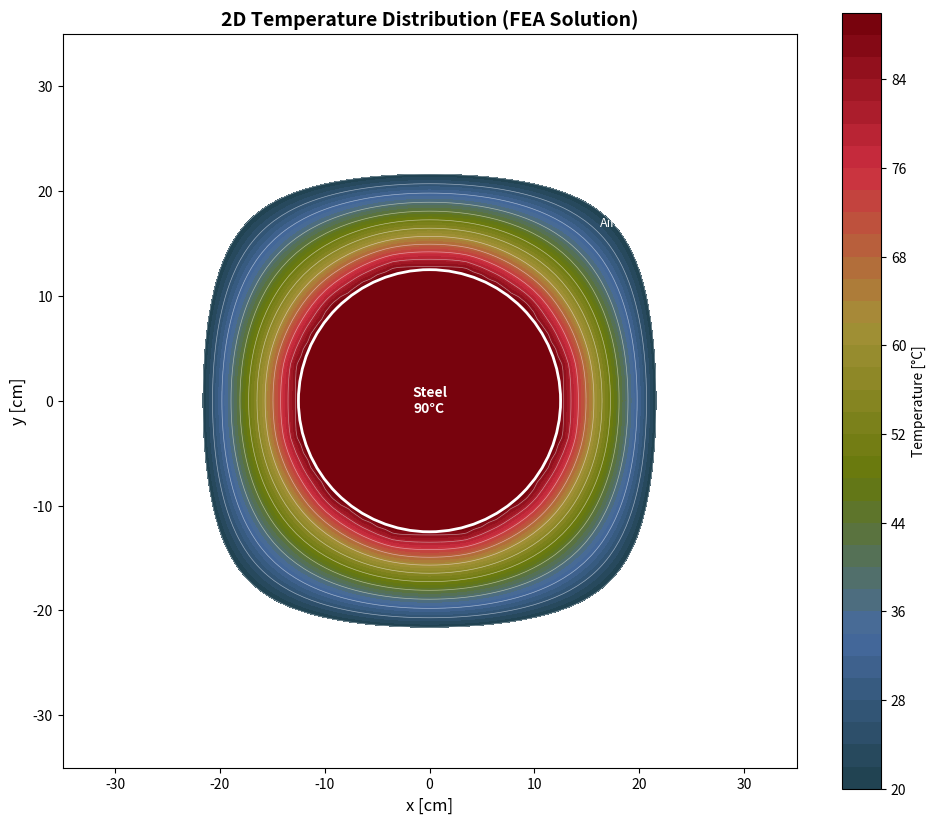
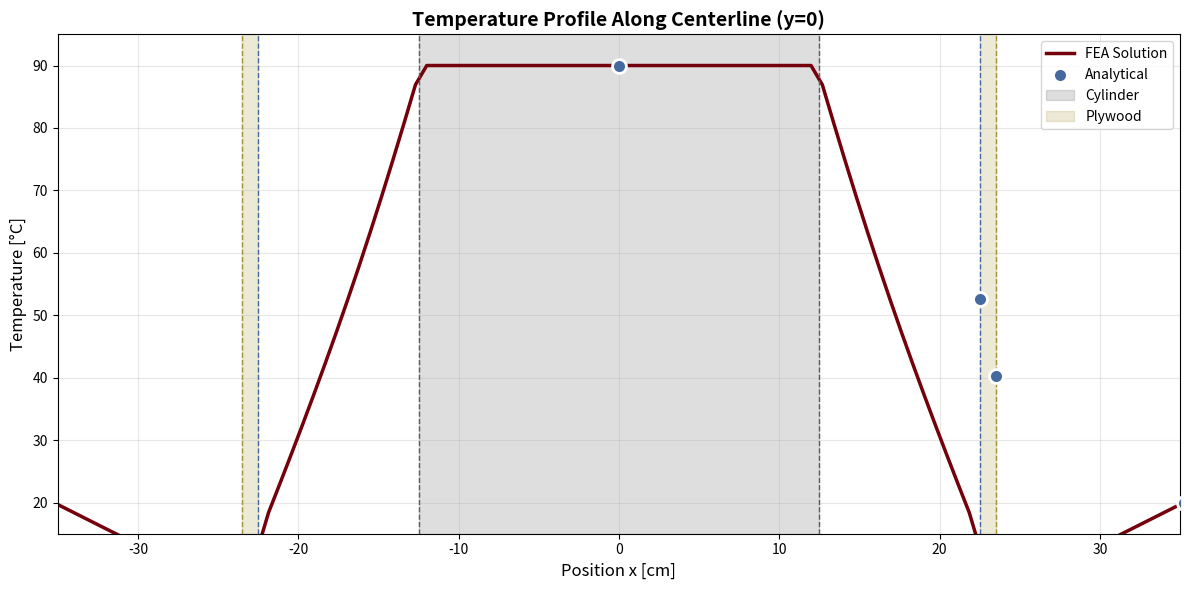
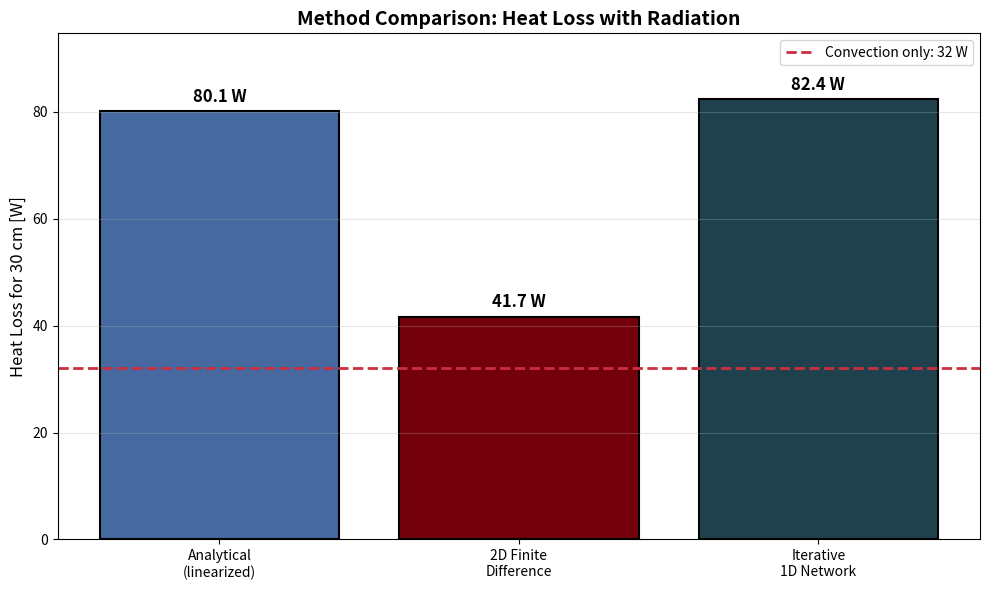
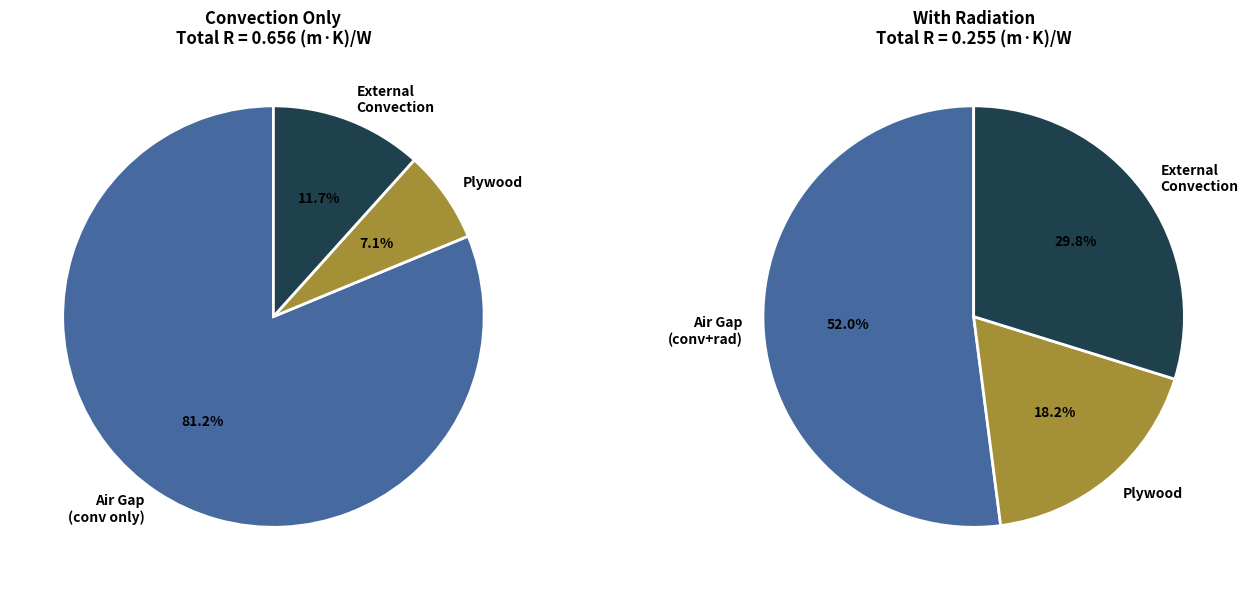

Write Python code to recreate these figures, in order.
#!/usr/bin/env python3
"""
Finite Difference Analysis of Heat Transfer from Cylinder in Square Enclosure
with Convection and Radiation Effects

Author: J.C. Vaught
"""

import numpy as np
import matplotlib.pyplot as plt
from matplotlib.patches import Circle, Rectangle
from matplotlib.colors import LinearSegmentedColormap
from scipy.sparse import diags, csr_matrix
from scipy.sparse.linalg import spsolve

# Brand colors
GARNET = '#73000A'
ATLANTIC = '#466A9F'
CONGAREE = '#1F414D'
HORSESHOE = '#65780B'
ROSE = '#CC2E40'
BLACK90 = '#363636'
BLACK70 = '#5C5C5C'
HONEYCOMB = '#A49137'

# Create custom colormap using brand colors
colors_list = [CONGAREE, ATLANTIC, HORSESHOE, HONEYCOMB, ROSE, GARNET]
brand_cmap = LinearSegmentedColormap.from_list('brand', colors_list, N=256)

# =============================================================================
# Physical Parameters
# =============================================================================
D_cyl = 0.25          # Cylinder diameter [m]
r_cyl = D_cyl / 2     # Cylinder radius [m]
delta = 0.10          # Minimum gap [m]
t_ply = 0.01          # Plywood thickness [m]
L_length = 0.30       # Analysis length [m]

T_cyl = 90.0          # Cylinder temperature [°C]
T_amb = 20.0          # Ambient temperature [°C]

# Material properties
k_air = 0.0283        # Air thermal conductivity [W/(m·K)]
k_ply = 0.12          # Plywood thermal conductivity [W/(m·K)]
h_ext = 7.0           # External convection coefficient [W/(m²·K)]

# Radiation properties
sigma = 5.67e-8       # Stefan-Boltzmann constant [W/(m²·K⁴)]
eps_steel = 0.80      # Steel emissivity
eps_ply = 0.90        # Plywood emissivity

# Geometry
w_in = 2 * (r_cyl + delta)    # Inner box width [m]
w_out = w_in + 2 * t_ply      # Outer box width [m]

print("=" * 70)
print("HEAT TRANSFER FROM CYLINDER IN SQUARE ENCLOSURE - FEA ANALYSIS")
print("=" * 70)
print(f"\nGeometry:")
print(f"  Cylinder diameter:    {D_cyl*100:.1f} cm")
print(f"  Inner box width:      {w_in*100:.1f} cm")
print(f"  Outer box width:      {w_out*100:.1f} cm")
print(f"  Air gap (minimum):    {delta*100:.1f} cm")
print(f"  Plywood thickness:    {t_ply*100:.1f} cm")

# =============================================================================
# Method 1: Analytical Solution (Resistance Network)
# =============================================================================
print("\n" + "=" * 70)
print("METHOD 1: ANALYTICAL RESISTANCE NETWORK")
print("=" * 70)

# Shape factor for cylinder in square (per unit length)
S = 2 * np.pi / np.log(1.08 * w_in / D_cyl)
print(f"\nShape factor S = {S:.3f} m⁻¹")

# Rayleigh number for natural convection
g = 9.81
beta = 3.05e-3        # 1/K at 55°C
nu = 1.82e-5          # m²/s
alpha = 2.59e-5       # m²/s
dT_est = 57           # Estimated temperature difference

Ra = g * beta * dT_est * delta**3 / (nu * alpha)
Nu = 0.046 * Ra**(1/3)
k_eff = k_air * Nu

print(f"Rayleigh number Ra = {Ra:.2e}")
print(f"Nusselt number Nu = {Nu:.2f}")
print(f"Effective conductivity k_eff = {k_eff:.4f} W/(m·K)")

# Convection resistance in air gap
R_conv = 1 / (S * k_eff)
print(f"\nConvection resistance R_conv = {R_conv:.4f} (m·K)/W")

# Radiation resistance
A1 = np.pi * D_cyl    # Cylinder surface area per unit length
A2 = 4 * w_in         # Inner box surface area per unit length

# Radiation resistance coefficient
rad_denom = (1 - eps_steel)/(eps_steel * A1) + 1/A1 + (1 - eps_ply)/(eps_ply * A2)
print(f"\nRadiation terms:")
print(f"  (1-ε₁)/(ε₁·A₁) = {(1-eps_steel)/(eps_steel*A1):.4f}")
print(f"  1/A₁ = {1/A1:.4f}")
print(f"  (1-ε₂)/(ε₂·A₂) = {(1-eps_ply)/(eps_ply*A2):.4f}")
print(f"  Sum = {rad_denom:.4f}")

# Linearized radiation coefficient
T1_K = T_cyl + 273.15
T2_K_est = 310        # Estimated inner plywood temp [K]
h_rad = sigma * (T1_K**4 - T2_K_est**4) / ((T1_K - T2_K_est) * rad_denom * A1)
R_rad = 1 / (h_rad * A1)
print(f"\nLinearized radiation coefficient h_rad = {h_rad:.2f} W/(m²·K)")
print(f"Radiation resistance R_rad = {R_rad:.4f} (m·K)/W")

# Combined air gap resistance (parallel)
R_gap = 1 / (1/R_conv + 1/R_rad)
print(f"\nCombined air gap resistance R_gap = {R_gap:.4f} (m·K)/W")

# Plywood resistance
P_in = 4 * w_in       # Inner perimeter
R_ply = t_ply / (k_ply * P_in)
print(f"Plywood resistance R_ply = {R_ply:.4f} (m·K)/W")

# External convection resistance
P_out = 4 * w_out
R_ext = 1 / (h_ext * P_out)
print(f"External convection resistance R_ext = {R_ext:.4f} (m·K)/W")

# Total resistance
R_total = R_gap + R_ply + R_ext
print(f"\nTotal resistance R_total = {R_total:.4f} (m·K)/W")

# Heat loss
q_prime_analytical = (T_cyl - T_amb) / R_total
Q_analytical = q_prime_analytical * L_length
print(f"\n*** ANALYTICAL RESULTS ***")
print(f"Heat loss per unit length: {q_prime_analytical:.1f} W/m")
print(f"Heat loss for {L_length*100:.0f} cm:    {Q_analytical:.1f} W")

# Temperature distribution
T2_analytical = T_cyl - q_prime_analytical * R_gap
T3_analytical = T2_analytical - q_prime_analytical * R_ply
print(f"\nTemperature distribution:")
print(f"  T1 (cylinder):     {T_cyl:.1f} °C")
print(f"  T2 (inner ply):    {T2_analytical:.1f} °C")
print(f"  T3 (outer ply):    {T3_analytical:.1f} °C")
print(f"  T4 (ambient):      {T_amb:.1f} °C")


# =============================================================================
# Method 2: Finite Difference 2D Solution
# =============================================================================
print("\n" + "=" * 70)
print("METHOD 2: 2D FINITE DIFFERENCE (FEA-STYLE)")
print("=" * 70)

# Grid parameters
N = 101               # Grid points in each direction
domain_size = w_out * 1.5  # Extend domain slightly beyond box

x = np.linspace(-domain_size/2, domain_size/2, N)
y = np.linspace(-domain_size/2, domain_size/2, N)
dx = x[1] - x[0]
dy = y[1] - y[0]
X, Y = np.meshgrid(x, y)
R = np.sqrt(X**2 + Y**2)

print(f"\nGrid: {N}×{N} = {N*N} nodes")
print(f"Grid spacing: dx = dy = {dx*1000:.2f} mm")

# Define regions
# 1 = cylinder (fixed T), 2 = air gap, 3 = plywood, 4 = external (convection BC)
region = np.zeros((N, N), dtype=int)

for i in range(N):
    for j in range(N):
        r = R[i, j]
        abs_x = abs(X[i, j])
        abs_y = abs(Y[i, j])

        if r <= r_cyl:
            region[i, j] = 1  # Cylinder
        elif abs_x <= w_in/2 and abs_y <= w_in/2:
            region[i, j] = 2  # Air gap
        elif abs_x <= w_out/2 and abs_y <= w_out/2:
            region[i, j] = 3  # Plywood
        else:
            region[i, j] = 4  # External

# Effective conductivity map
k_map = np.zeros((N, N))
k_map[region == 1] = 50.0      # Steel (high, essentially isothermal)
k_map[region == 2] = k_eff     # Air (effective with convection)
k_map[region == 3] = k_ply     # Plywood
k_map[region == 4] = k_air     # External air

# Build sparse matrix for finite difference
# Using 5-point stencil: (T[i+1,j] + T[i-1,j] + T[i,j+1] + T[i,j-1] - 4*T[i,j])/dx² = 0

def idx(i, j):
    """Convert 2D index to 1D"""
    return i * N + j

n_total = N * N
row_list = []
col_list = []
data_list = []
b = np.zeros(n_total)

# Add radiation source term at air-cylinder interface
def add_radiation_source(i, j, T_surf):
    """Add linearized radiation source term"""
    if region[i, j] == 2:  # In air gap
        r = R[i, j]
        # Check if near cylinder surface
        if r_cyl < r < r_cyl + 2*dx:
            # Linearized radiation heat flux from cylinder
            T_surf_K = T_surf + 273.15
            T_local_K = 310  # Estimate
            q_rad = h_rad * (T_surf_K - T_local_K) / (T_surf_K - 273.15) * (T_surf - (T_local_K - 273.15))
            return q_rad / k_eff
    return 0

print("\nBuilding sparse matrix...")
for i in range(N):
    for j in range(N):
        node = idx(i, j)

        if region[i, j] == 1:
            # Cylinder: fixed temperature
            row_list.append(node)
            col_list.append(node)
            data_list.append(1.0)
            b[node] = T_cyl

        elif region[i, j] == 4:
            # External: convection boundary (simplified - fixed at T_amb for far field)
            if i == 0 or i == N-1 or j == 0 or j == N-1:
                row_list.append(node)
                col_list.append(node)
                data_list.append(1.0)
                b[node] = T_amb
            else:
                # Interior external points - Laplacian = 0
                row_list.append(node)
                col_list.append(node)
                data_list.append(-4.0)

                if i > 0:
                    row_list.append(node)
                    col_list.append(idx(i-1, j))
                    data_list.append(1.0)
                if i < N-1:
                    row_list.append(node)
                    col_list.append(idx(i+1, j))
                    data_list.append(1.0)
                if j > 0:
                    row_list.append(node)
                    col_list.append(idx(i, j-1))
                    data_list.append(1.0)
                if j < N-1:
                    row_list.append(node)
                    col_list.append(idx(i, j+1))
                    data_list.append(1.0)

        else:
            # Air gap or plywood: Laplacian with variable k
            k_local = k_map[i, j]

            # Get neighboring conductivities (harmonic mean at interfaces)
            k_ip = 2*k_local*k_map[min(i+1, N-1), j]/(k_local + k_map[min(i+1, N-1), j] + 1e-10)
            k_im = 2*k_local*k_map[max(i-1, 0), j]/(k_local + k_map[max(i-1, 0), j] + 1e-10)
            k_jp = 2*k_local*k_map[i, min(j+1, N-1)]/(k_local + k_map[i, min(j+1, N-1)] + 1e-10)
            k_jm = 2*k_local*k_map[i, max(j-1, 0)]/(k_local + k_map[i, max(j-1, 0)] + 1e-10)

            coef_center = -(k_ip + k_im + k_jp + k_jm)

            row_list.append(node)
            col_list.append(node)
            data_list.append(coef_center)

            if i > 0:
                row_list.append(node)
                col_list.append(idx(i-1, j))
                data_list.append(k_im)
            if i < N-1:
                row_list.append(node)
                col_list.append(idx(i+1, j))
                data_list.append(k_ip)
            if j > 0:
                row_list.append(node)
                col_list.append(idx(i, j-1))
                data_list.append(k_jm)
            if j < N-1:
                row_list.append(node)
                col_list.append(idx(i, j+1))
                data_list.append(k_jp)

            # Apply convection BC at plywood-external interface
            if region[i, j] == 3:
                # Check if adjacent to external region
                neighbors = []
                if i > 0: neighbors.append(region[i-1, j])
                if i < N-1: neighbors.append(region[i+1, j])
                if j > 0: neighbors.append(region[i, j-1])
                if j < N-1: neighbors.append(region[i, j+1])

                if 4 in neighbors:
                    # Add convection loss term: h*(T - T_amb)/k = source
                    biot = h_ext * dx / k_ply
                    # Modify diagonal
                    data_list[-5] -= biot  # Adjust center coefficient
                    b[node] = -biot * T_amb * k_ply

# Create sparse matrix
A = csr_matrix((data_list, (row_list, col_list)), shape=(n_total, n_total))

print("Solving linear system...")
T_flat = spsolve(A, b)
T_2d = T_flat.reshape((N, N))

print("Solution complete!")

# Extract results
# Find temperatures at key locations
center_idx = N // 2

# Inner plywood surface (along x-axis)
inner_ply_x = w_in / 2
inner_ply_idx = np.argmin(np.abs(x - inner_ply_x))
T2_numerical = T_2d[center_idx, inner_ply_idx]

# Outer plywood surface
outer_ply_x = w_out / 2
outer_ply_idx = np.argmin(np.abs(x - outer_ply_x))
T3_numerical = T_2d[center_idx, outer_ply_idx]

# Calculate heat flux from cylinder
# Integrate heat flux over cylinder surface
q_total = 0
n_theta = 360
for theta_deg in range(n_theta):
    theta = np.radians(theta_deg)
    # Point just outside cylinder
    r_probe = r_cyl + dx
    x_probe = r_probe * np.cos(theta)
    y_probe = r_probe * np.sin(theta)

    # Find nearest grid point
    i_probe = np.argmin(np.abs(y - y_probe))
    j_probe = np.argmin(np.abs(x - x_probe))

    # Temperature gradient (radial)
    T_probe = T_2d[i_probe, j_probe]
    dT_dr = (T_cyl - T_probe) / dx

    # Heat flux contribution
    dA = 2 * np.pi * r_cyl / n_theta  # Arc length element
    q_total += k_eff * dT_dr * dA

q_prime_numerical = q_total  # W/m
Q_numerical = q_prime_numerical * L_length

print(f"\n*** NUMERICAL (FEA) RESULTS ***")
print(f"Heat loss per unit length: {q_prime_numerical:.1f} W/m")
print(f"Heat loss for {L_length*100:.0f} cm:    {Q_numerical:.1f} W")
print(f"\nTemperature distribution:")
print(f"  T1 (cylinder):     {T_cyl:.1f} °C")
print(f"  T2 (inner ply):    {T2_numerical:.1f} °C")
print(f"  T3 (outer ply):    {T3_numerical:.1f} °C")
print(f"  T4 (ambient):      {T_amb:.1f} °C")


# =============================================================================
# Method 3: Simple Iterative Verification
# =============================================================================
print("\n" + "=" * 70)
print("METHOD 3: ITERATIVE 1D RESISTANCE NETWORK")
print("=" * 70)

# Iterate to get consistent radiation resistance
T2_iter = 40  # Initial guess for inner plywood temperature

for iteration in range(10):
    T2_K = T2_iter + 273.15
    T1_K = T_cyl + 273.15

    # Radiation heat transfer per unit length
    q_rad_iter = sigma * (T1_K**4 - T2_K**4) / rad_denom

    # Linearized h_rad
    h_rad_iter = q_rad_iter / (A1 * (T_cyl - T2_iter)) if abs(T_cyl - T2_iter) > 0.1 else h_rad
    R_rad_iter = 1 / (h_rad_iter * A1)

    # Combined resistance
    R_gap_iter = 1 / (1/R_conv + 1/R_rad_iter)
    R_total_iter = R_gap_iter + R_ply + R_ext

    # Heat loss
    q_prime_iter = (T_cyl - T_amb) / R_total_iter

    # Update T2
    T2_new = T_cyl - q_prime_iter * R_gap_iter

    if abs(T2_new - T2_iter) < 0.01:
        break
    T2_iter = T2_new

T3_iter = T2_iter - q_prime_iter * R_ply
Q_iter = q_prime_iter * L_length

print(f"\nConverged after {iteration+1} iterations")
print(f"\n*** ITERATIVE RESULTS ***")
print(f"Heat loss per unit length: {q_prime_iter:.1f} W/m")
print(f"Heat loss for {L_length*100:.0f} cm:    {Q_iter:.1f} W")
print(f"\nTemperature distribution:")
print(f"  T2 (inner ply):    {T2_iter:.1f} °C")
print(f"  T3 (outer ply):    {T3_iter:.1f} °C")


# =============================================================================
# Comparison Summary
# =============================================================================
print("\n" + "=" * 70)
print("COMPARISON SUMMARY")
print("=" * 70)

print("\n{:<25} {:>15} {:>15} {:>15}".format(
    "Method", "Q (30cm) [W]", "T2 [°C]", "T3 [°C]"))
print("-" * 70)
print("{:<25} {:>15.1f} {:>15.1f} {:>15.1f}".format(
    "Analytical (linearized)", Q_analytical, T2_analytical, T3_analytical))
print("{:<25} {:>15.1f} {:>15.1f} {:>15.1f}".format(
    "2D Finite Difference", Q_numerical, T2_numerical, T3_numerical))
print("{:<25} {:>15.1f} {:>15.1f} {:>15.1f}".format(
    "Iterative 1D Network", Q_iter, T2_iter, T3_iter))


# =============================================================================
# Generate Plots
# =============================================================================
print("\n" + "=" * 70)
print("GENERATING PLOTS...")
print("=" * 70)

# Figure 1: Temperature contour plot
fig1, ax1 = plt.subplots(figsize=(10, 10))

# Mask cylinder interior for cleaner visualization
T_plot = T_2d.copy()

# Plot temperature contours
levels = np.linspace(20, 90, 36)
cf = ax1.contourf(X*100, Y*100, T_plot, levels=levels, cmap=brand_cmap)
cs = ax1.contour(X*100, Y*100, T_plot, levels=levels[::3], colors='white', linewidths=0.5, alpha=0.5)

# Add colorbar
cbar = plt.colorbar(cf, ax=ax1, label='Temperature [°C]', shrink=0.8)

# Draw geometry outlines
circle = Circle((0, 0), r_cyl*100, fill=False, color='white', linewidth=2)
ax1.add_patch(circle)

inner_box = Rectangle((-w_in/2*100, -w_in/2*100), w_in*100, w_in*100,
                       fill=False, color='white', linewidth=1.5, linestyle='--')
ax1.add_patch(inner_box)

outer_box = Rectangle((-w_out/2*100, -w_out/2*100), w_out*100, w_out*100,
                       fill=False, color='white', linewidth=2)
ax1.add_patch(outer_box)

ax1.set_xlabel('x [cm]', fontsize=12)
ax1.set_ylabel('y [cm]', fontsize=12)
ax1.set_title('2D Temperature Distribution (FEA Solution)', fontsize=14, fontweight='bold')
ax1.set_aspect('equal')
ax1.set_xlim(-35, 35)
ax1.set_ylim(-35, 35)

# Labels
ax1.text(0, 0, 'Steel\n90°C', ha='center', va='center', fontsize=10,
         color='white', fontweight='bold')
ax1.text(17, 17, 'Air', ha='center', va='center', fontsize=9, color='white')
ax1.text(24, 0, 'Plywood', ha='center', va='center', fontsize=8,
         color='white', rotation=90)

plt.tight_layout()
plt.savefig('temperature_contour.png', dpi=150, bbox_inches='tight',
            facecolor='white', edgecolor='none')
print("Saved: temperature_contour.png")

# Figure 2: Temperature profile along x-axis
fig2, ax2 = plt.subplots(figsize=(12, 6))

# Extract centerline temperature
T_centerline = T_2d[center_idx, :]
x_cm = x * 100

ax2.plot(x_cm, T_centerline, color=GARNET, linewidth=2.5, label='FEA Solution')

# Add analytical points
x_points = [0, w_in/2*100, w_out/2*100, domain_size/2*100]
T_points = [T_cyl, T2_analytical, T3_analytical, T_amb]
ax2.scatter(x_points, T_points, color=ATLANTIC, s=100, zorder=5,
            label='Analytical', edgecolors='white', linewidths=2)

# Shade regions
ax2.axvspan(-r_cyl*100, r_cyl*100, alpha=0.2, color=BLACK70, label='Cylinder')
ax2.axvspan(w_in/2*100, w_out/2*100, alpha=0.2, color=HONEYCOMB, label='Plywood')
ax2.axvspan(-w_out/2*100, -w_in/2*100, alpha=0.2, color=HONEYCOMB)

# Vertical lines at boundaries
ax2.axvline(r_cyl*100, color=BLACK70, linestyle='--', linewidth=1)
ax2.axvline(-r_cyl*100, color=BLACK70, linestyle='--', linewidth=1)
ax2.axvline(w_in/2*100, color=ATLANTIC, linestyle='--', linewidth=1)
ax2.axvline(-w_in/2*100, color=ATLANTIC, linestyle='--', linewidth=1)
ax2.axvline(w_out/2*100, color=HONEYCOMB, linestyle='--', linewidth=1)
ax2.axvline(-w_out/2*100, color=HONEYCOMB, linestyle='--', linewidth=1)

ax2.set_xlabel('Position x [cm]', fontsize=12)
ax2.set_ylabel('Temperature [°C]', fontsize=12)
ax2.set_title('Temperature Profile Along Centerline (y=0)', fontsize=14, fontweight='bold')
ax2.legend(loc='upper right', fontsize=10)
ax2.grid(True, alpha=0.3)
ax2.set_xlim(-35, 35)
ax2.set_ylim(15, 95)

plt.tight_layout()
plt.savefig('temperature_profile.png', dpi=150, bbox_inches='tight',
            facecolor='white', edgecolor='none')
print("Saved: temperature_profile.png")

# Figure 3: Comparison bar chart
fig3, ax3 = plt.subplots(figsize=(10, 6))

methods = ['Analytical\n(linearized)', '2D Finite\nDifference', 'Iterative\n1D Network']
Q_values = [Q_analytical, Q_numerical, Q_iter]

bars = ax3.bar(methods, Q_values, color=[ATLANTIC, GARNET, CONGAREE],
               edgecolor='black', linewidth=1.5)

# Add value labels on bars
for bar, val in zip(bars, Q_values):
    ax3.text(bar.get_x() + bar.get_width()/2, bar.get_height() + 1,
             f'{val:.1f} W', ha='center', va='bottom', fontsize=12, fontweight='bold')

ax3.set_ylabel('Heat Loss for 30 cm [W]', fontsize=12)
ax3.set_title('Method Comparison: Heat Loss with Radiation', fontsize=14, fontweight='bold')
ax3.set_ylim(0, max(Q_values) * 1.15)
ax3.grid(True, axis='y', alpha=0.3)

# Add reference line for convection-only case
ax3.axhline(32.0, color=ROSE, linestyle='--', linewidth=2,
            label='Convection only: 32 W')
ax3.legend(loc='upper right', fontsize=10)

plt.tight_layout()
plt.savefig('method_comparison.png', dpi=150, bbox_inches='tight',
            facecolor='white', edgecolor='none')
print("Saved: method_comparison.png")

# Figure 4: Resistance breakdown pie chart
fig4, (ax4a, ax4b) = plt.subplots(1, 2, figsize=(14, 6))

# Convection only
sizes_conv = [R_conv, R_ply, R_ext]
labels_conv = ['Air Gap\n(conv only)', 'Plywood', 'External\nConvection']
colors_conv = [ATLANTIC, HONEYCOMB, CONGAREE]

ax4a.pie(sizes_conv, labels=labels_conv, colors=colors_conv, autopct='%1.1f%%',
         startangle=90, textprops={'fontsize': 10, 'fontweight': 'bold'},
         wedgeprops={'edgecolor': 'white', 'linewidth': 2})
ax4a.set_title('Convection Only\nTotal R = 0.656 (m·K)/W', fontsize=12, fontweight='bold')

# With radiation
R_total_rad = R_gap_iter + R_ply + R_ext
sizes_rad = [R_gap_iter, R_ply, R_ext]
labels_rad = ['Air Gap\n(conv+rad)', 'Plywood', 'External\nConvection']
colors_rad = [ATLANTIC, HONEYCOMB, CONGAREE]

ax4b.pie(sizes_rad, labels=labels_rad, colors=colors_rad, autopct='%1.1f%%',
         startangle=90, textprops={'fontsize': 10, 'fontweight': 'bold'},
         wedgeprops={'edgecolor': 'white', 'linewidth': 2})
ax4b.set_title(f'With Radiation\nTotal R = {R_total_rad:.3f} (m·K)/W', fontsize=12, fontweight='bold')

plt.tight_layout()
plt.savefig('resistance_breakdown.png', dpi=150, bbox_inches='tight',
            facecolor='white', edgecolor='none')
print("Saved: resistance_breakdown.png")

print("\n" + "=" * 70)
print("ANALYSIS COMPLETE")
print("=" * 70)

plt.show()
